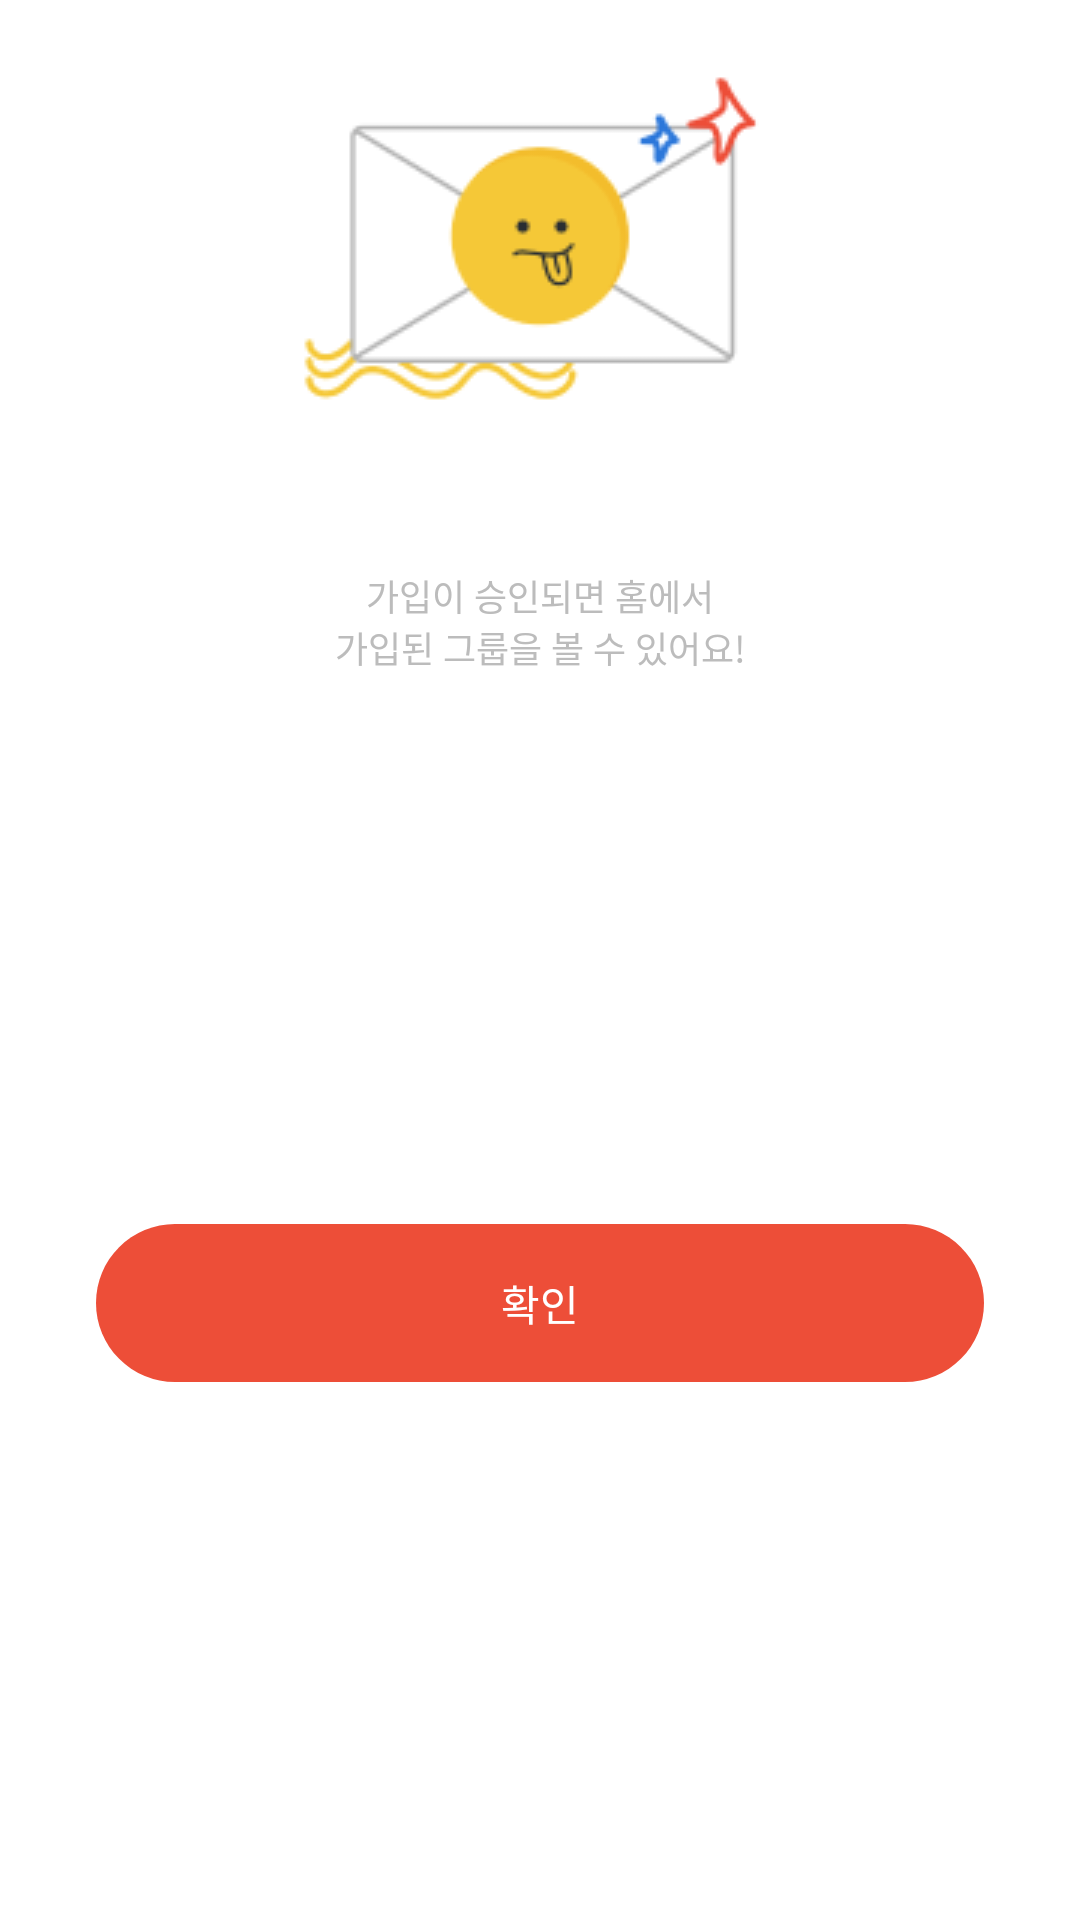

Produce the Android XML layout that renders to this screen, including the resource entries it uses.
<!-- AndroidManifest.xml: fallback theme Theme.MaterialComponents.DayNight.NoActionBar -->
<!-- res/layout/fragment_search_group_bottom_sheet.xml -->
<?xml version="1.0" encoding="utf-8"?>
<layout xmlns:android="http://schemas.android.com/apk/res/android"
    xmlns:app="http://schemas.android.com/apk/res-auto"
    xmlns:tools="http://schemas.android.com/tools">

    <data>

    </data>

    <androidx.constraintlayout.widget.ConstraintLayout
        android:layout_width="match_parent"
        android:layout_height="wrap_content">

        <androidx.appcompat.widget.AppCompatImageView
            android:id="@+id/iv_search_group_join"
            android:layout_width="wrap_content"
            android:layout_height="wrap_content"
            android:layout_marginTop="@dimen/space_large"
            android:src="@drawable/img_join_group"
            app:layout_constraintEnd_toEndOf="parent"
            app:layout_constraintStart_toStartOf="parent"
            app:layout_constraintTop_toTopOf="parent" />

        <androidx.appcompat.widget.AppCompatTextView
            android:id="@+id/tv_search_group_request"
            android:layout_width="wrap_content"
            android:layout_height="wrap_content"
            android:layout_marginTop="@dimen/space_median"
            android:gravity="center"
            android:textAlignment="center"
            android:textColor="@color/black"
            android:textSize="@dimen/text_s_large"
            app:layout_constraintEnd_toEndOf="parent"
            app:layout_constraintStart_toStartOf="parent"
            app:layout_constraintTop_toBottomOf="@id/iv_search_group_join"
            tools:text="dfafdasfas" />

        <androidx.appcompat.widget.AppCompatTextView
            android:id="@+id/tv_search_group_request_description"
            android:layout_width="wrap_content"
            android:layout_height="wrap_content"
            android:layout_marginTop="@dimen/space_x_small"
            android:gravity="center"
            android:text="@string/search_group_join_request_description"
            android:textColor="@color/grey_04"
            android:textSize="@dimen/text_small"
            app:layout_constraintEnd_toEndOf="parent"
            app:layout_constraintStart_toStartOf="parent"
            app:layout_constraintTop_toBottomOf="@id/tv_search_group_request" />

        <androidx.appcompat.widget.AppCompatTextView
            android:id="@+id/btn_search_group_confirm"
            style="@style/Theme.MapZ.Button.Default"
            android:layout_width="match_parent"
            android:layout_height="wrap_content"
            android:layout_marginHorizontal="@dimen/space_xx_large"
            android:layout_marginTop="@dimen/space_x_large"
            android:layout_marginBottom="@dimen/space_large"
            android:background="@drawable/bg_radius_100dp_enabled"
            android:elevation="0dp"
            android:text="@string/confirm"
            android:textColor="@color/white"
            app:layout_constraintBottom_toBottomOf="parent"
            app:layout_constraintTop_toBottomOf="@id/tv_search_group_request_description" />

    </androidx.constraintlayout.widget.ConstraintLayout>
</layout>
<!-- resources referenced by this layout -->
<resources>
  <color name="black">#FF000000</color>
  <color name="grey_04">#BCBCBC</color>
  <color name="white">#FFFFFFFF</color>
  <dimen name="space_large">20dp</dimen>
  <dimen name="space_median">16dp</dimen>
  <dimen name="space_x_large">24dp</dimen>
  <dimen name="space_x_small">8dp</dimen>
  <dimen name="space_xx_large">32dp</dimen>
  <dimen name="text_s_large">16sp</dimen>
  <dimen name="text_small">12sp</dimen>
  <!-- drawable bg_radius_100dp_enabled (drawable) -->
  <?xml version="1.0" encoding="utf-8"?>
  <shape xmlns:android="http://schemas.android.com/apk/res/android"
      android:shape="rectangle">
      <solid android:color="@color/map_z_red_500" />
      <corners android:radius="100dp" />
      <stroke android:color="@color/gray_200" />
  </shape>
  <!-- drawable img_join_group: png bitmap (drawable, 7948 bytes) -->
  <string name="confirm">확인</string>
  <string name="search_group_join_request_description">가입이 승인되면 홈에서\n가입된 그룹을 볼 수 있어요!</string>
  <style name="Theme.MapZ.Button.Default" parent="Widget.AppCompat.TextView">
          <item name="android:background">@drawable/bg_outlined_radius_100dp</item>
          <item name="android:textAlignment">center</item>
          <item name="android:textColor">@color/black</item>
          <item name="android:textSize">@dimen/button_text</item>
          <item name="android:elevation">@dimen/space_xx_small</item>
          <item name="android:padding">@dimen/space_median</item>
      </style>
  <color name="map_z_red_500">#FFED4E38</color>
  <color name="gray_200">#FFE8E8E8</color>
  <!-- drawable bg_outlined_radius_100dp (drawable) -->
  <?xml version="1.0" encoding="utf-8"?>
  <shape xmlns:android="http://schemas.android.com/apk/res/android"
      android:shape="rectangle">
      <solid android:color="@color/white" />
      <corners android:radius="100dp" />
      <stroke android:color="@color/gray_200" />
  </shape>
  <dimen name="button_text">14sp</dimen>
  <dimen name="space_xx_small">5dp</dimen>
</resources>
